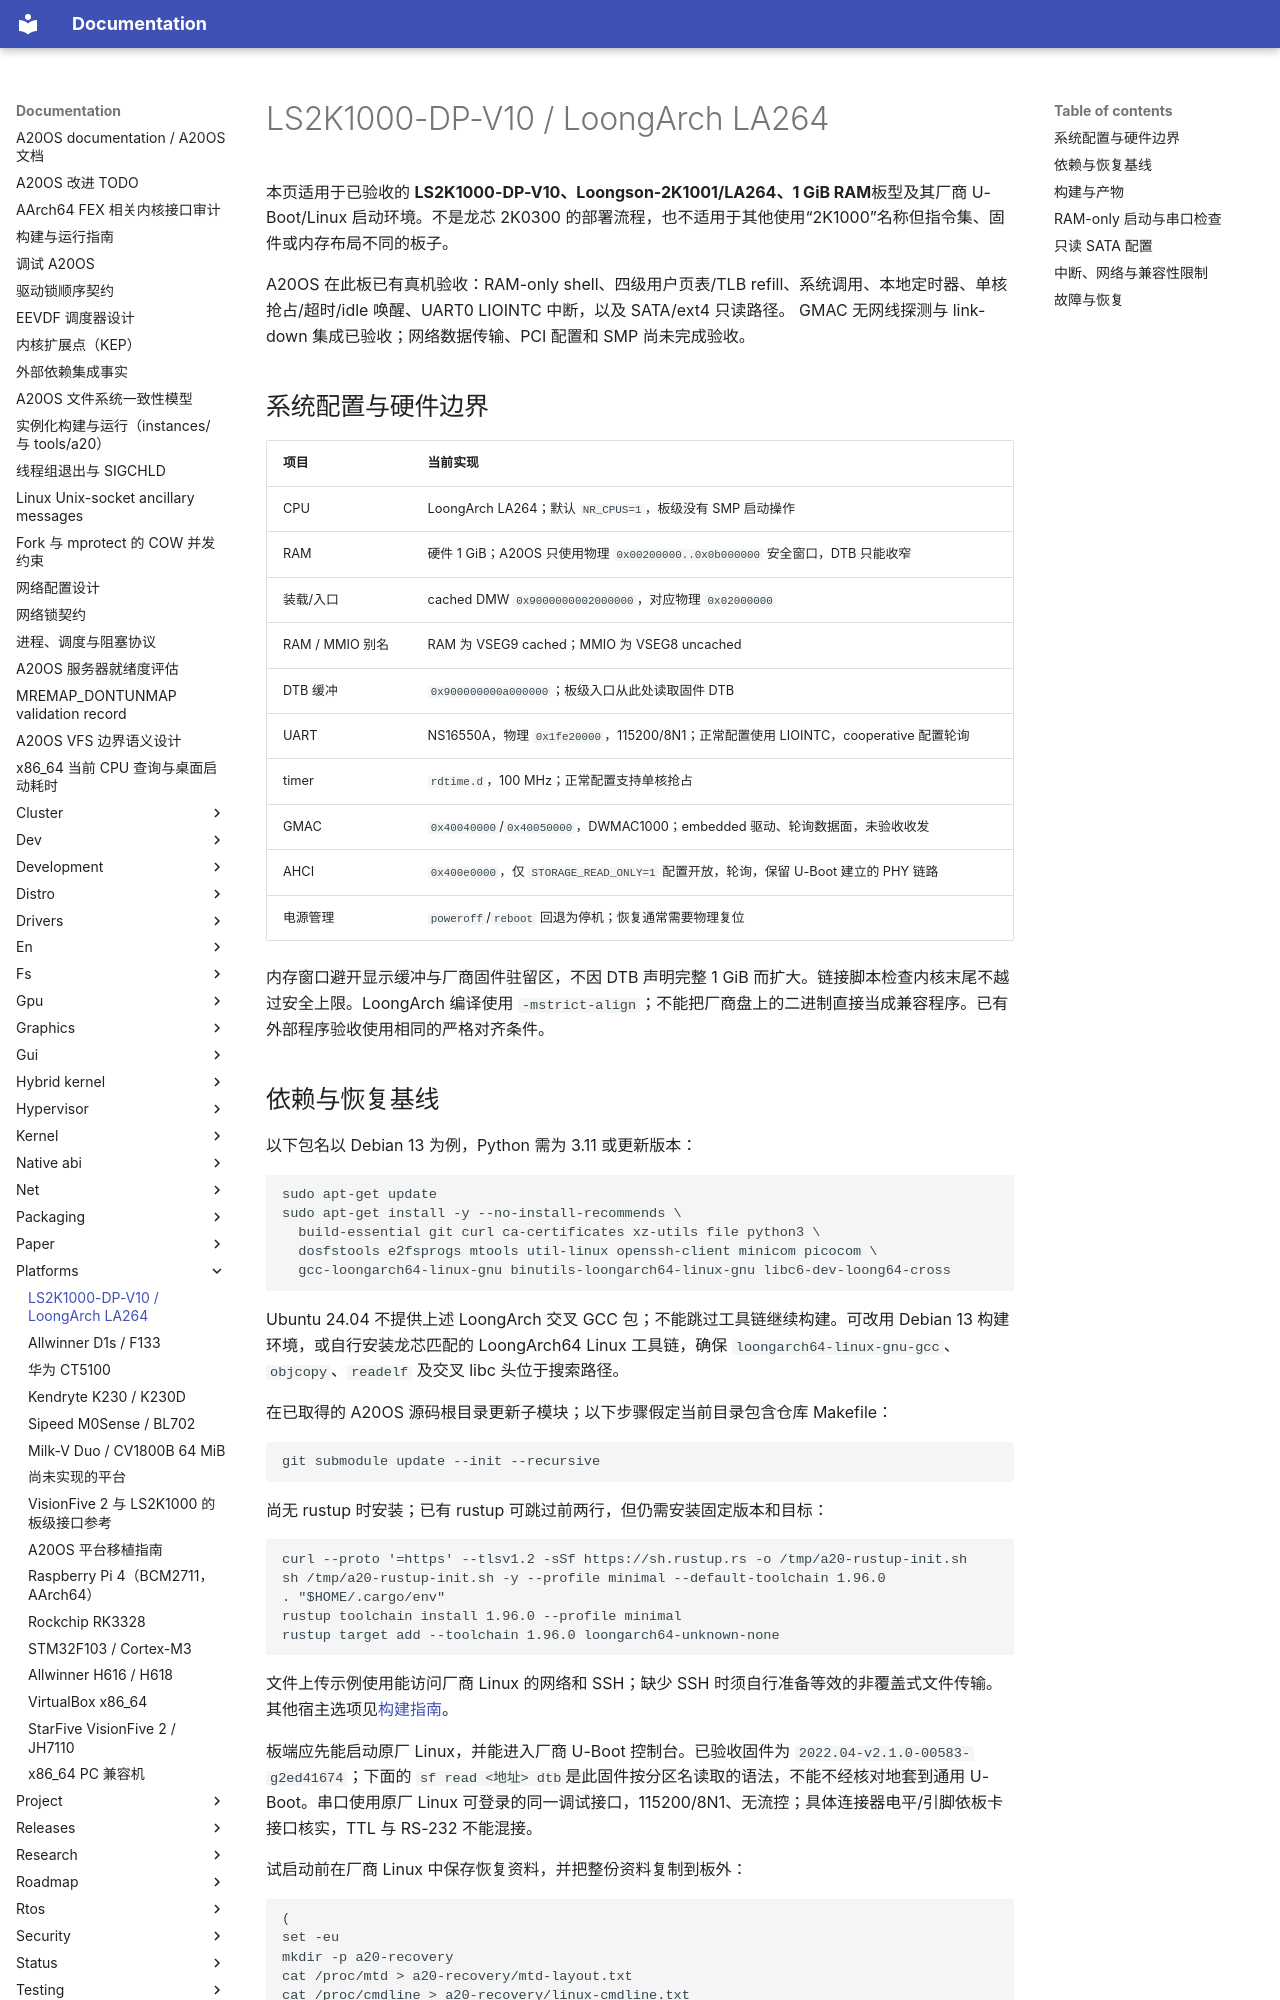

repository: fQwQf/A20OS · page: platforms/2k1000/index.html · generator: mkdocs

# LS2K1000-DP-V10 / LoongArch LA264

本页适用于已验收的 **LS2K1000-DP-V10、Loongson-2K1001/LA264、1 GiB RAM**板型及其厂商 U-Boot/Linux 启动环境。不是龙芯 2K0300 的部署流程，也不适用于其他使用“2K1000”名称但指令集、固件或内存布局不同的板子。

A20OS 在此板已有真机验收：RAM-only shell、四级用户页表/TLB refill、系统调用、本地定时器、单核抢占/超时/idle 唤醒、UART0 LIOINTC 中断，以及 SATA/ext4 只读路径。 GMAC 无网线探测与 link-down 集成已验收；网络数据传输、PCI 配置和 SMP 尚未完成验收。

## 系统配置与硬件边界

| 项目 | 当前实现 |
| --- | --- |
| CPU | LoongArch LA264；默认 `NR_CPUS=1`，板级没有 SMP 启动操作 |
| RAM | 硬件 1 GiB；A20OS 只使用物理 `0x00200000..0x0b000000` 安全窗口，DTB 只能收窄 |
| 装载/入口 | cached DMW `0x9000000002000000`，对应物理 `0x02000000` |
| RAM / MMIO 别名 | RAM 为 VSEG9 cached；MMIO 为 VSEG8 uncached |
| DTB 缓冲 | `0x900000000a000000`；板级入口从此处读取固件 DTB |
| UART | NS16550A，物理 `0x1fe20000`，115200/8N1；正常配置使用 LIOINTC，cooperative 配置轮询 |
| timer | `rdtime.d`，100 MHz；正常配置支持单核抢占 |
| GMAC | `0x40040000`/`0x40050000`，DWMAC1000；embedded 驱动、轮询数据面，未验收收发 |
| AHCI | `0x400e0000`，仅 `STORAGE_READ_ONLY=1` 配置开放，轮询，保留 U-Boot 建立的 PHY 链路 |
| 电源管理 | `poweroff`/`reboot` 回退为停机；恢复通常需要物理复位 |

内存窗口避开显示缓冲与厂商固件驻留区，不因 DTB 声明完整 1 GiB 而扩大。链接脚本检查内核末尾不越过安全上限。LoongArch 编译使用 `-mstrict-align`；不能把厂商盘上的二进制直接当成兼容程序。已有外部程序验收使用相同的严格对齐条件。
